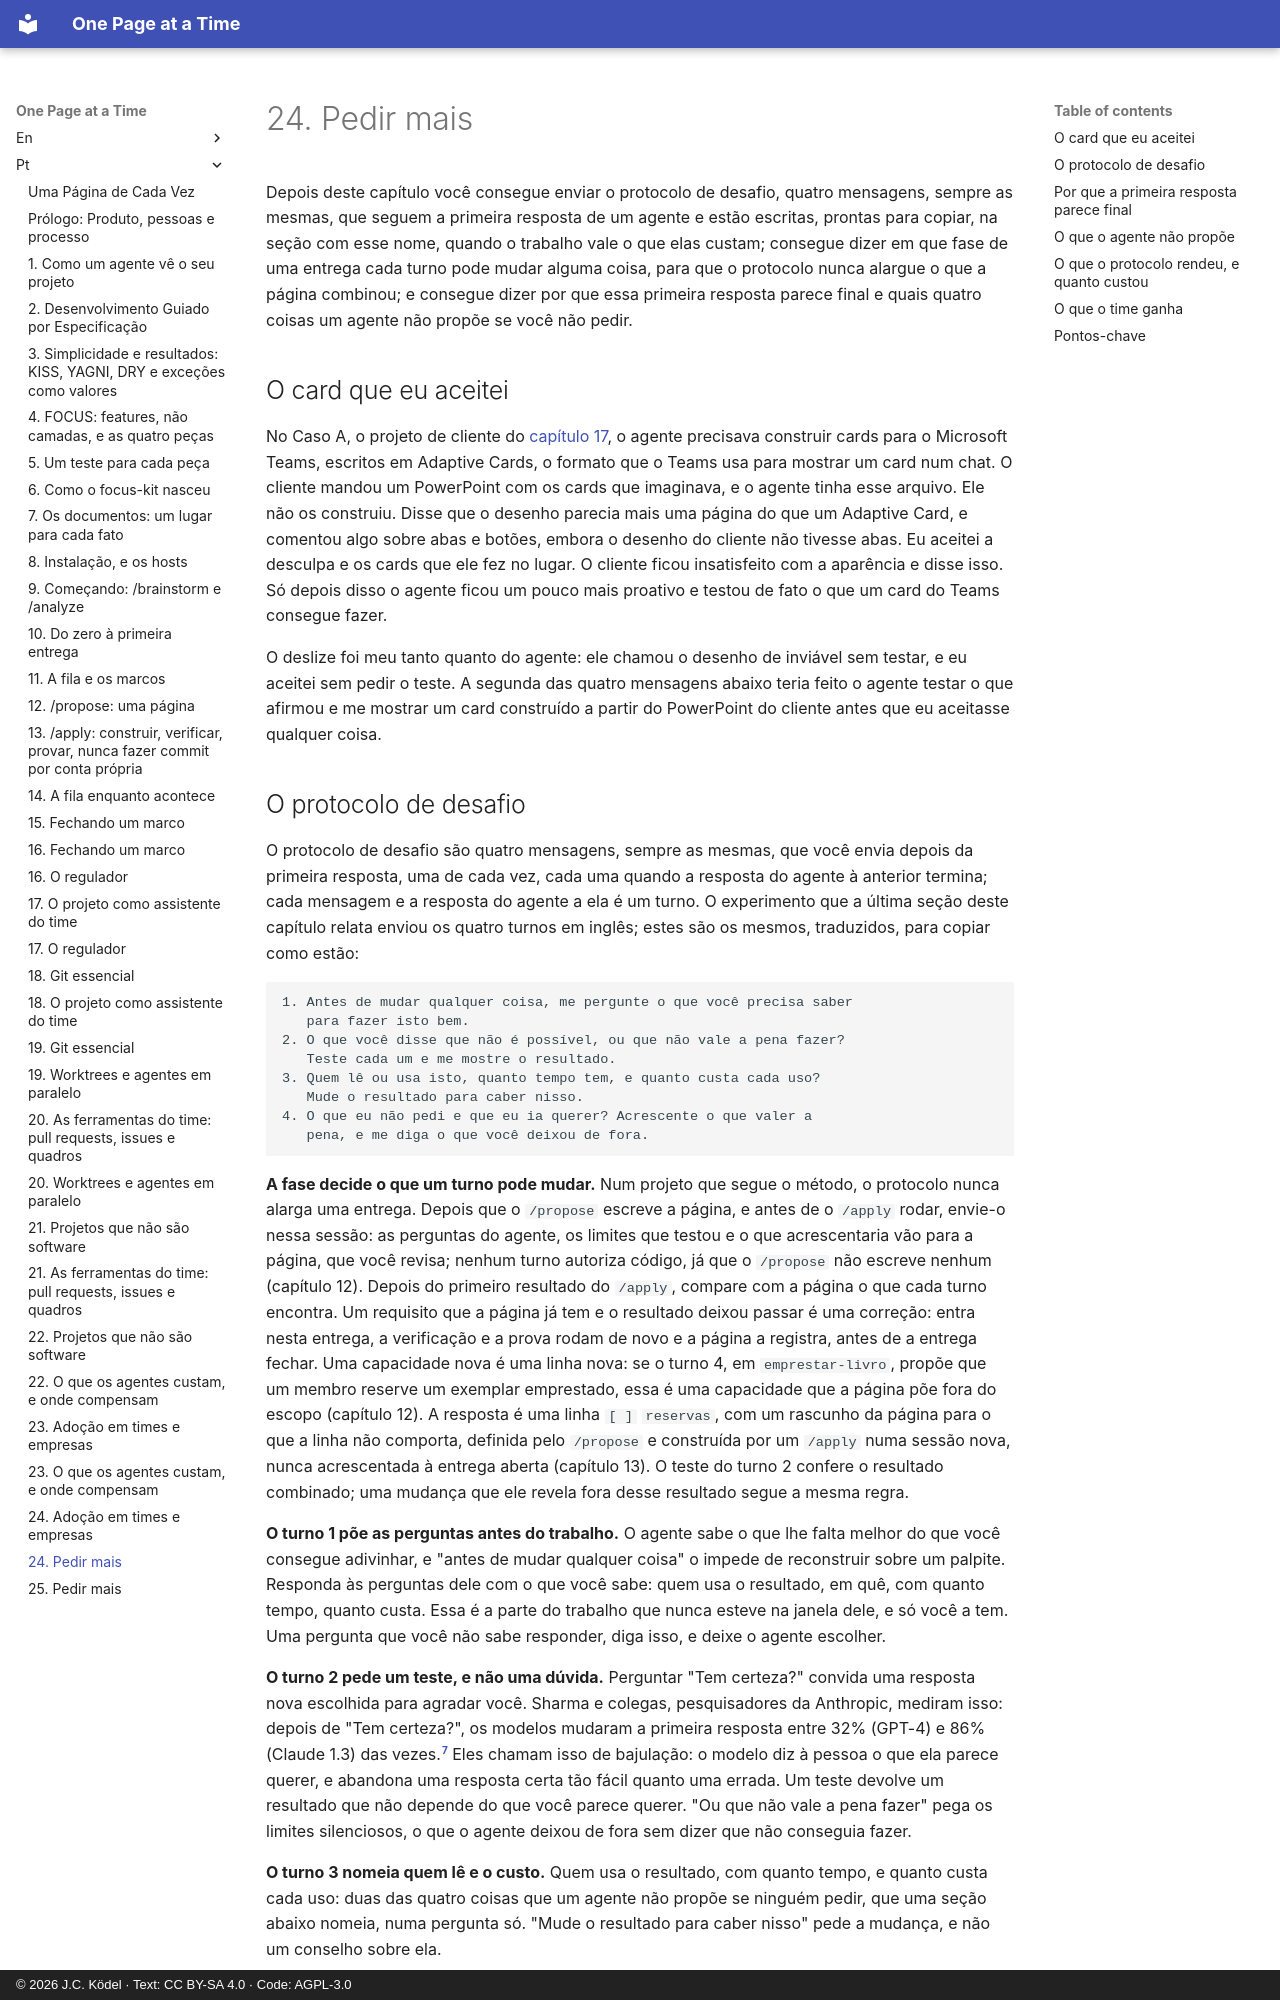

repository: JCKodel/focus-kit-book · page: pt/24-asking-for-more/index.html · generator: mkdocs · copyright: © 2026 J.C. Ködel · Text: CC BY-SA 4.0 · Code: AGPL-3.0

# 24. Pedir mais

Depois deste capítulo você consegue enviar o protocolo de desafio, quatro mensagens, sempre as mesmas, que seguem a primeira resposta de um agente e estão escritas, prontas para copiar, na seção com esse nome, quando o trabalho vale o que elas custam; consegue dizer em que fase de uma entrega cada turno pode mudar alguma coisa, para que o protocolo nunca alargue o que a página combinou; e consegue dizer por que essa primeira resposta parece final e quais quatro coisas um agente não propõe se você não pedir.

## O card que eu aceitei

No Caso A, o projeto de cliente do [capítulo 17](17-project-as-assistant.md), o agente precisava construir cards para o Microsoft Teams, escritos em Adaptive Cards, o formato que o Teams usa para mostrar um card num chat.
O cliente mandou um PowerPoint com os cards que imaginava, e o agente tinha esse arquivo.
Ele não os construiu.
Disse que o desenho parecia mais uma página do que um Adaptive Card, e comentou algo sobre abas e botões, embora o desenho do cliente não tivesse abas.
Eu aceitei a desculpa e os cards que ele fez no lugar.
O cliente ficou insatisfeito com a aparência e disse isso.
Só depois disso o agente ficou um pouco mais proativo e testou de fato o que um card do Teams consegue fazer.

O deslize foi meu tanto quanto do agente: ele chamou o desenho de inviável sem testar, e eu aceitei sem pedir o teste.
A segunda das quatro mensagens abaixo teria feito o agente testar o que afirmou e me mostrar um card construído a partir do PowerPoint do cliente antes que eu aceitasse qualquer coisa.
